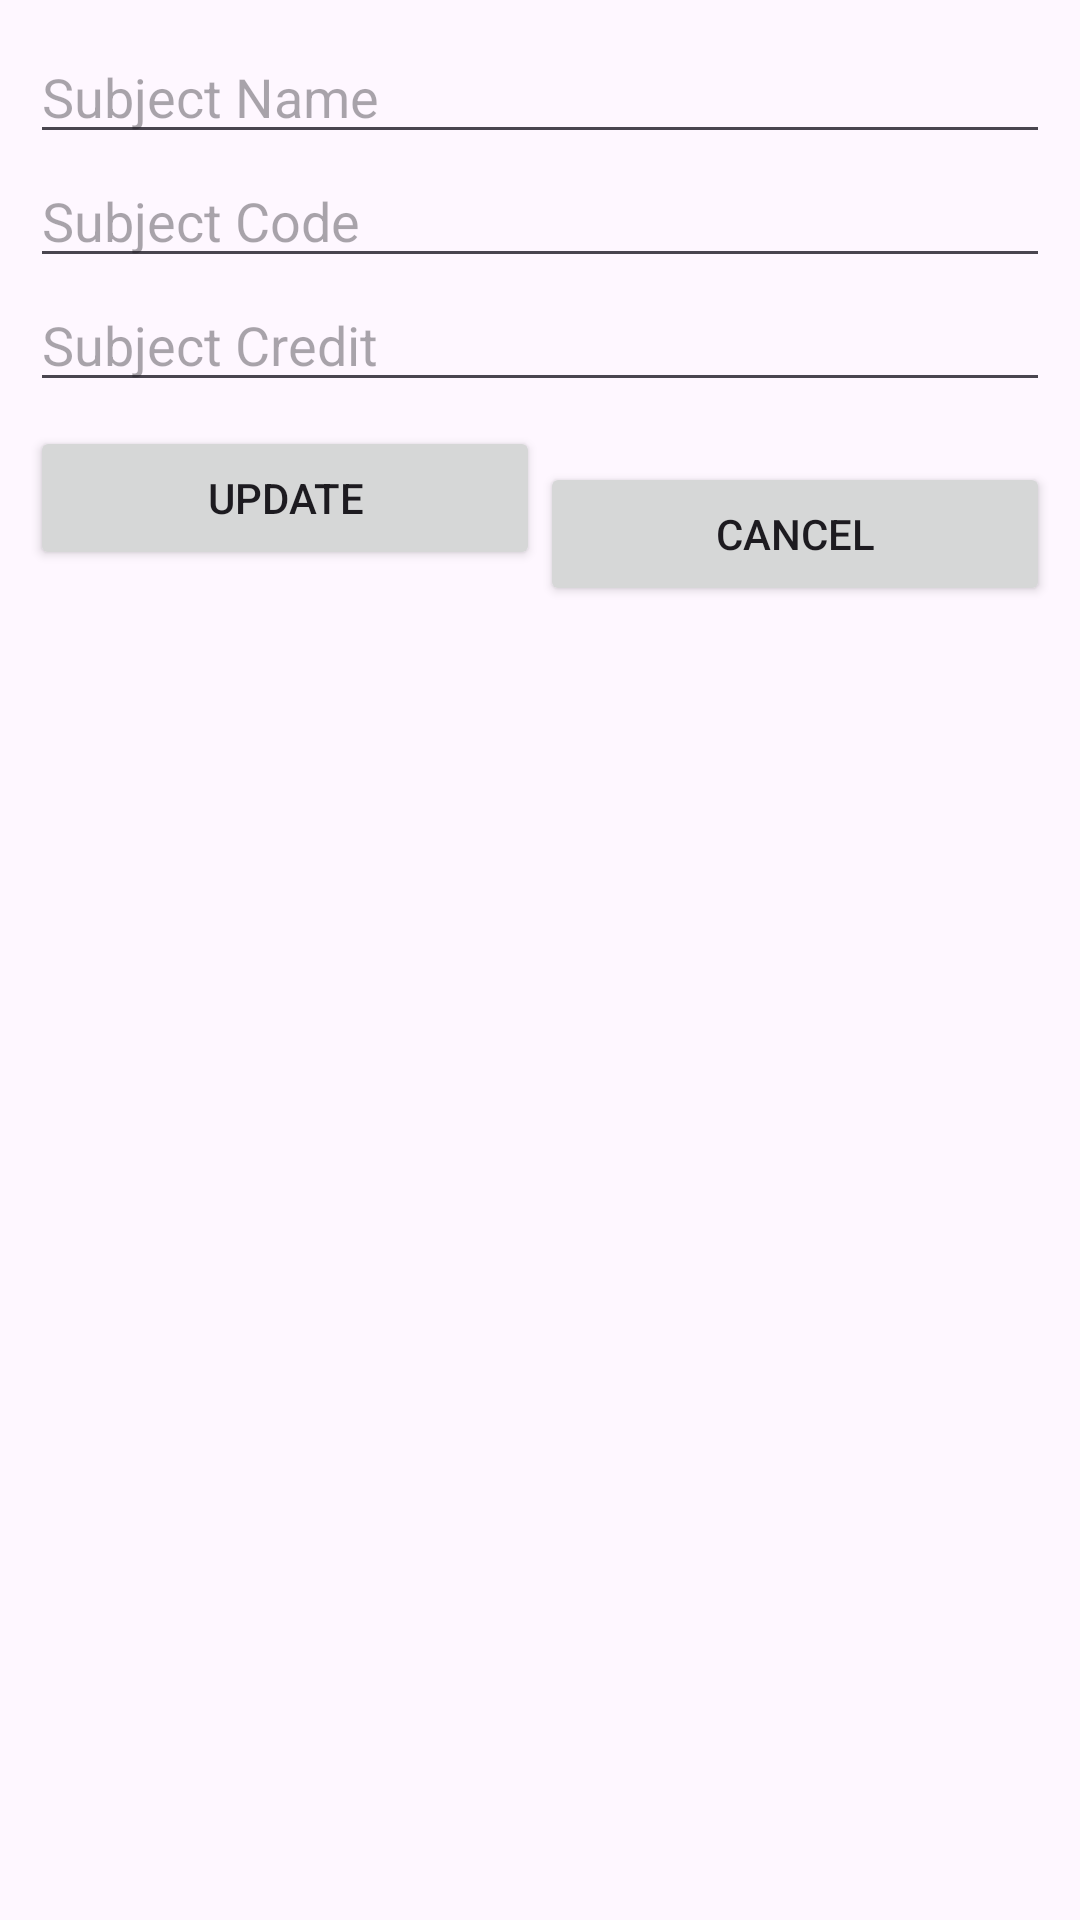

This screen was rendered from an Android layout file. Write that file and the resources it references.
<!-- AndroidManifest.xml: application theme Theme.THREE_TABLE_CRUD -->
<!-- res/layout/fragment_subject_update_dialog.xml -->
<androidx.constraintlayout.widget.ConstraintLayout xmlns:android="http://schemas.android.com/apk/res/android"
    xmlns:app="http://schemas.android.com/apk/res-auto"
    android:layout_width="match_parent"
    android:layout_height="match_parent"
    android:padding="10dp">

    <EditText
        android:id="@+id/subjectNameEditText"
        android:layout_width="0dp"
        android:layout_height="wrap_content"
        android:hint="@string/subject_name"
        app:layout_constraintLeft_toLeftOf="parent"
        app:layout_constraintRight_toRightOf="parent"
        app:layout_constraintTop_toTopOf="parent" />

    <EditText
        android:id="@+id/subjectCodeEditText"
        android:layout_width="0dp"
        android:layout_height="wrap_content"
        android:hint="@string/subject_code"
        android:inputType="number"
        app:layout_constraintLeft_toLeftOf="parent"
        app:layout_constraintRight_toRightOf="parent"
        app:layout_constraintTop_toBottomOf="@+id/subjectNameEditText" />

    <EditText
        android:id="@+id/subjectCreditEditText"
        android:layout_width="0dp"
        android:layout_height="wrap_content"
        android:hint="@string/subject_credit"
        android:inputType="numberDecimal"
        app:layout_constraintLeft_toLeftOf="parent"
        app:layout_constraintRight_toRightOf="parent"
        app:layout_constraintTop_toBottomOf="@+id/subjectCodeEditText" />

    <Button
        android:id="@+id/updateButton"
        android:layout_width="0dp"
        android:layout_height="wrap_content"
        android:layout_marginTop="8dp"
        android:text="@string/update_button"
        app:layout_constraintLeft_toLeftOf="parent"
        app:layout_constraintRight_toLeftOf="@+id/cancelButton"
        app:layout_constraintTop_toBottomOf="@+id/subjectCreditEditText" />

    <Button
        android:id="@+id/cancelButton"
        android:layout_width="0dp"
        android:layout_height="wrap_content"
        android:layout_marginTop="144dp"
        android:text="@string/cancel_button"
        app:layout_constraintLeft_toRightOf="@+id/updateButton"
        app:layout_constraintRight_toRightOf="parent"
        app:layout_constraintTop_toTopOf="parent" />

</androidx.constraintlayout.widget.ConstraintLayout>
<!-- resources referenced by this layout -->
<resources>
  <string name="cancel_button">Cancel</string>
  <string name="subject_code">Subject Code</string>
  <string name="subject_credit">Subject Credit</string>
  <string name="subject_name">Subject Name</string>
  <string name="update_button">Update</string>
  <style name="Theme.THREE_TABLE_CRUD" parent="Base.Theme.THREE_TABLE_CRUD" />
  <style name="Base.Theme.THREE_TABLE_CRUD" parent="Theme.Material3.DayNight.NoActionBar">
          
          
      </style>
</resources>
